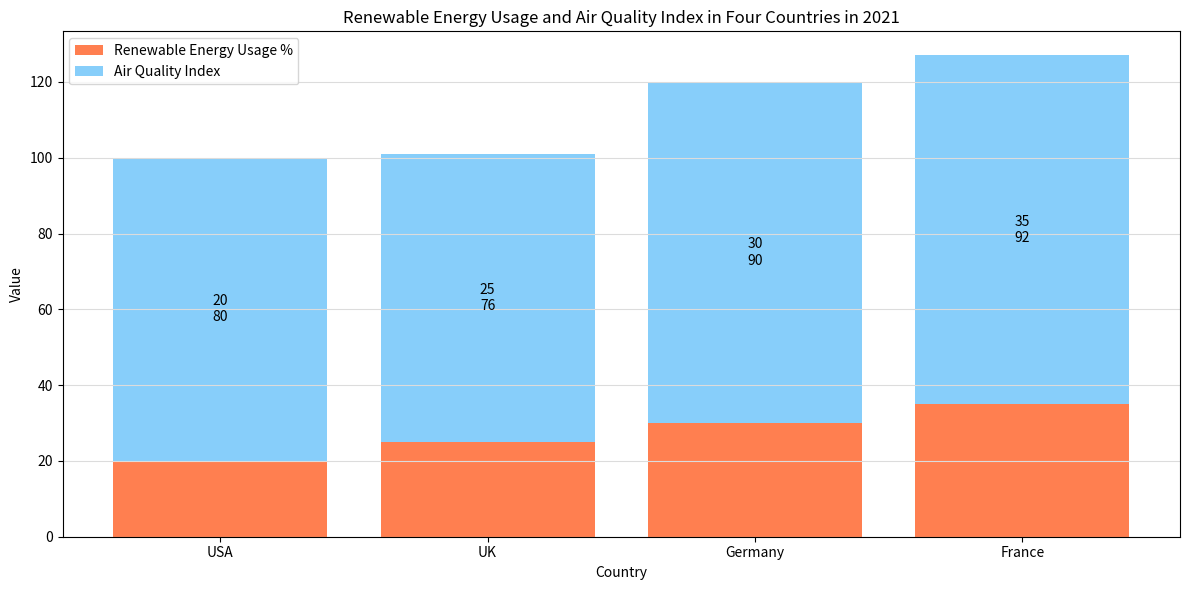

Source code (Python): (Note: this script raises an exception after producing the figure.)

import matplotlib.pyplot as plt
import numpy as np

Country = ["USA", "UK", "Germany", "France"]
Renewable_Energy_Usage = np.array([20, 25, 30, 35])
Air_Quality_Index = np.array([80, 76, 90, 92])

fig = plt.figure(figsize=(12, 6))
ax = fig.add_subplot()

ax.bar(Country, Renewable_Energy_Usage, label='Renewable Energy Usage %', bottom=0, color='#FF7F50')
ax.bar(Country, Air_Quality_Index, label='Air Quality Index', bottom=Renewable_Energy_Usage, color='#87CEFA')

ax.set_title('Renewable Energy Usage and Air Quality Index in Four Countries in 2021')
ax.set_xlabel('Country')
ax.set_ylabel('Value')
ax.legend()
ax.grid(True, axis='y', color='#DCDCDC')

for i in range(len(Country)):
    ax.annotate(str(Renewable_Energy_Usage[i]) + '\n' + str(Air_Quality_Index[i]), xy=(i, Renewable_Energy_Usage[i] + Air_Quality_Index[i]/2), ha='center', va='center')

plt.xticks(Country)
plt.tight_layout()
plt.savefig('Bar Chart/png/411.png')
plt.clf()
